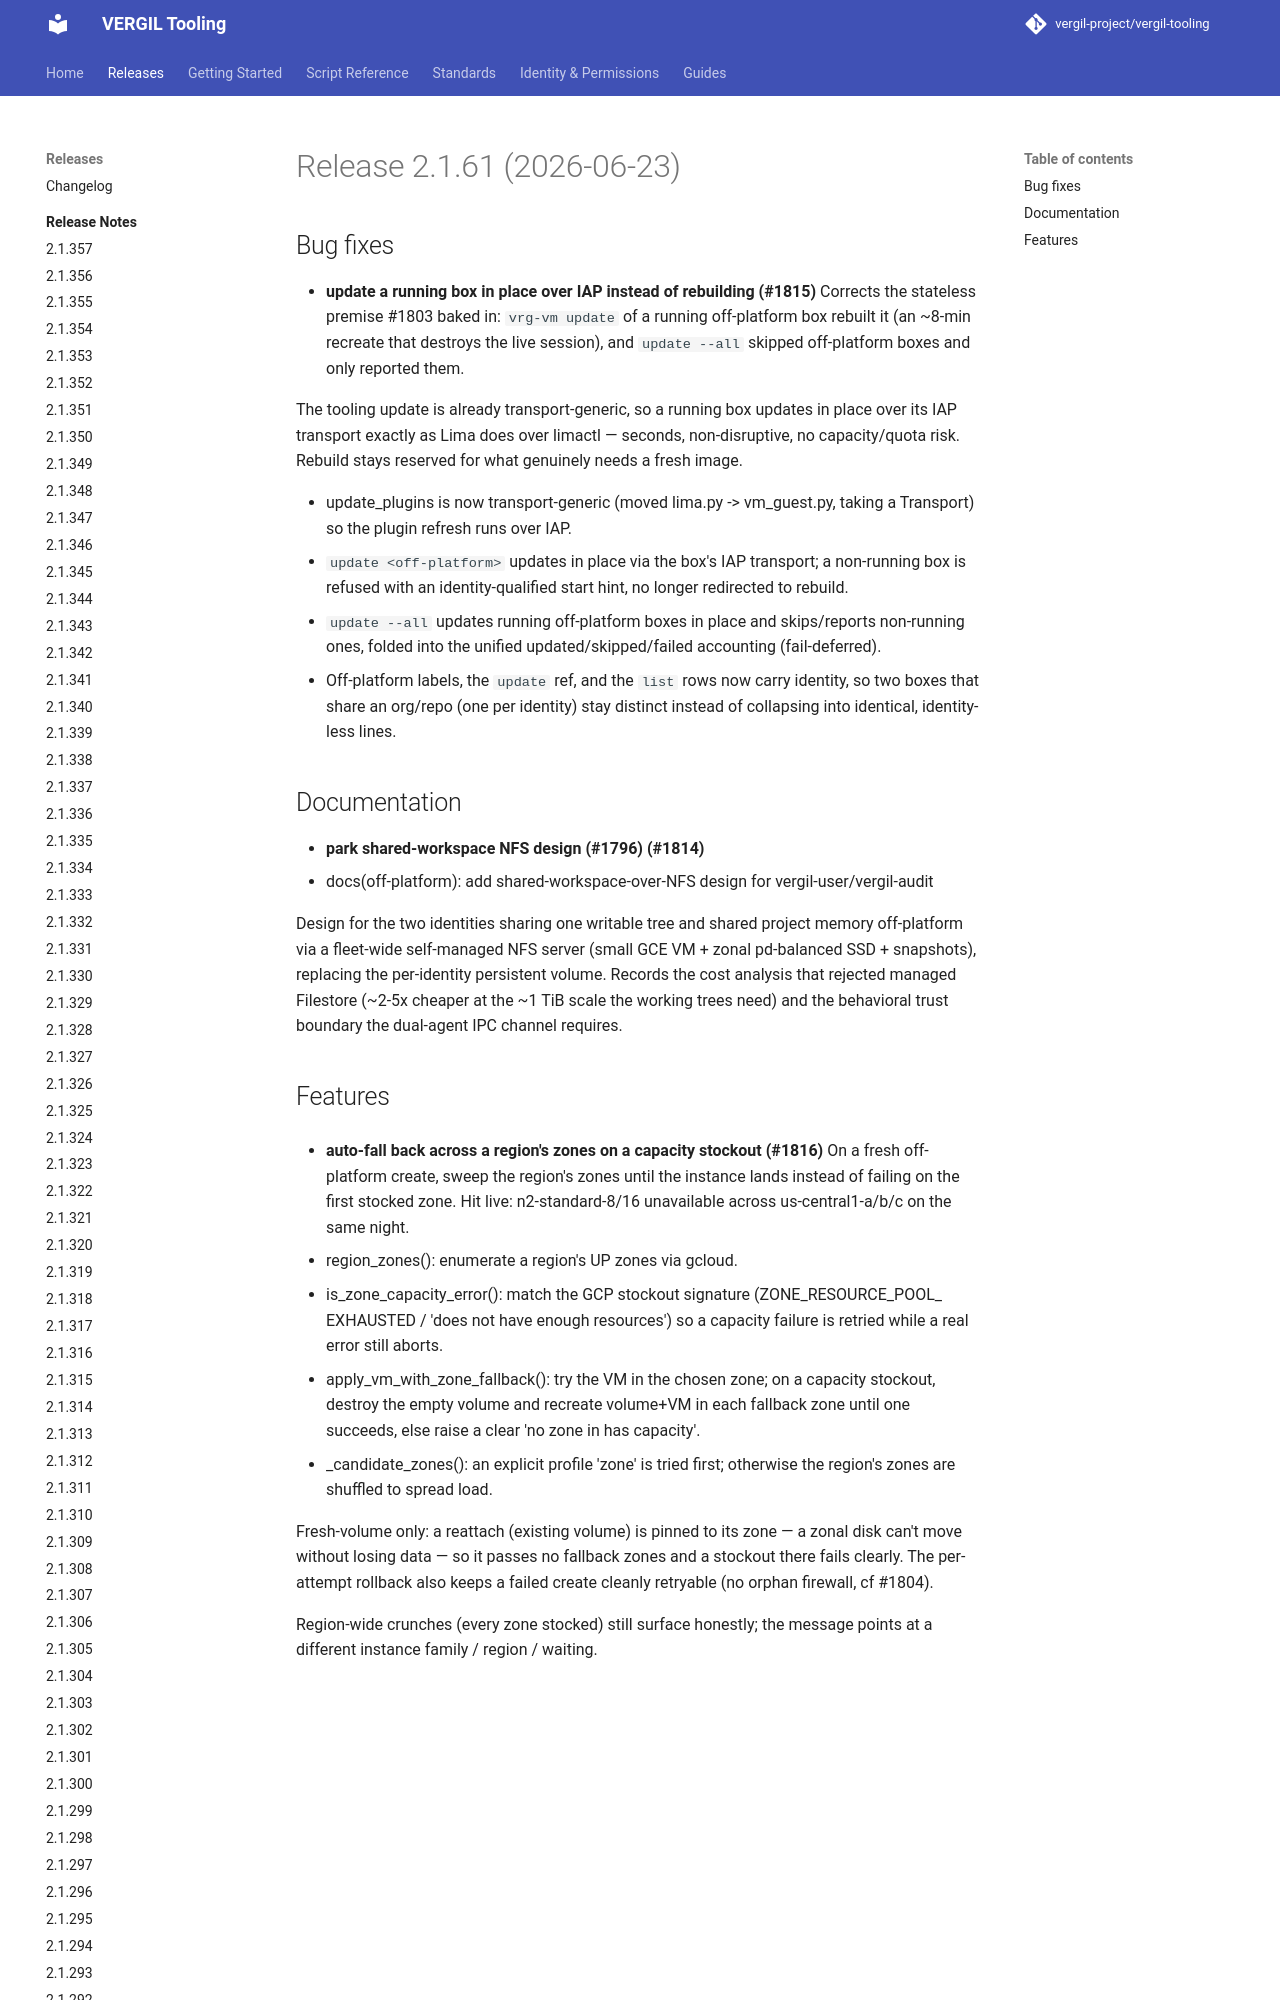

repository: vergil-project/vergil-tooling · page: 2.1/releases/v2.1.61/index.html · generator: mkdocs


# Release 2.1.61 (2026-06-23)

## Bug fixes

- **update a running box in place over IAP instead of rebuilding (#1815)**
Corrects the stateless premise #1803 baked in: `vrg-vm update` of a running off-platform box rebuilt it (an ~8-min recreate that destroys the live session), and `update --all` skipped off-platform boxes and only reported them.
